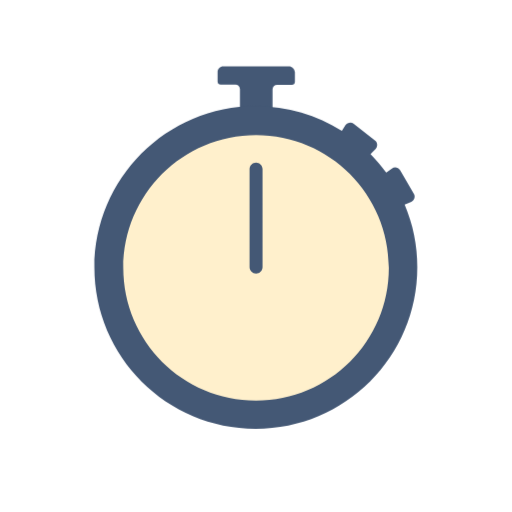
t = 0.00 s
t = 0.68 s: frame unchanged from t = 0.00 s, image omitted
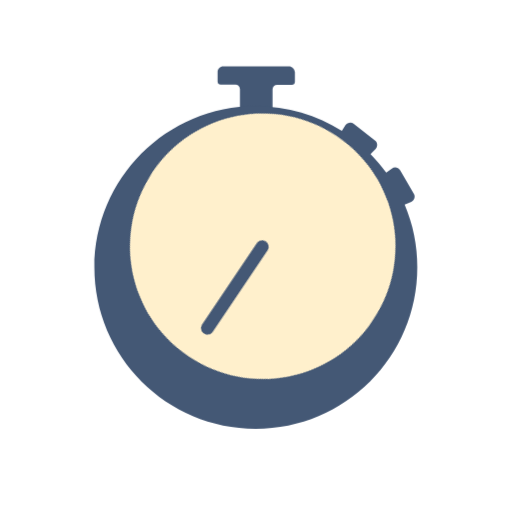
t = 1.28 s
t = 1.80 s: frame unchanged from t = 0.00 s, image omitted
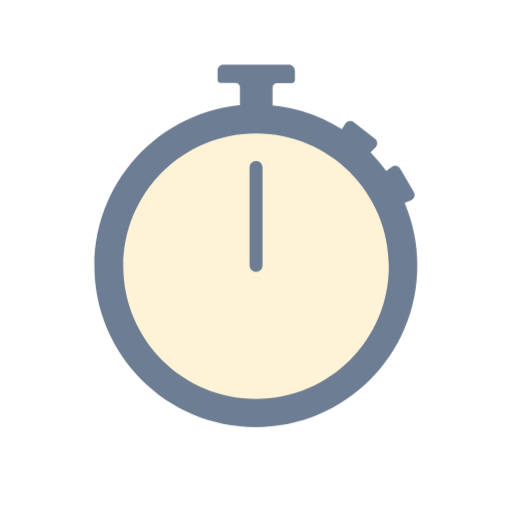
t = 2.40 s
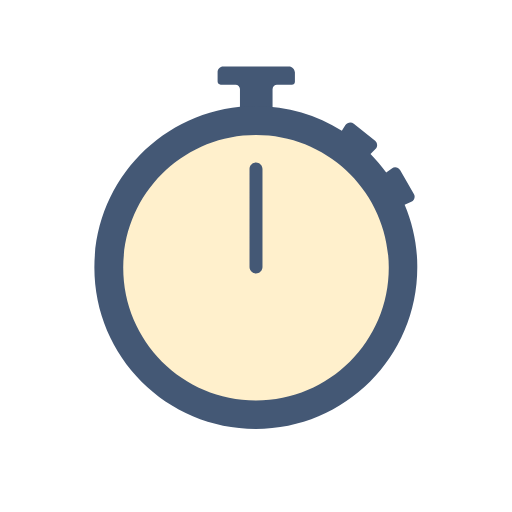
t = 3.00 s

The animated SVG that drew these frames (rendered in a browser with its animation timeline set to each time). Animation: 3 CSS @keyframes rules; one cycle of 3.00 s.

<svg version="1.1" id="rJgOAzvCW" xmlns="http://www.w3.org/2000/svg" xmlns:xlink="http://www.w3.org/1999/xlink" x="0px" y="0px" viewBox="0 0 300 300" style="enable-background:new 0 0 300 300;">
    <style>
        #Sk-gOCGPAZ{fill: #445875;}#BkMg_CGDRb{fill: #445875;}#r17lO0zP0b{fill: #FFF0CC;}@keyframes rJel_AGDA-Animation {
	60% {
		transform: translate(0px, 0px);
	}
	66.67% {
		transform: translate(0px, -20px);
	}
	70% {
		transform: translate(0px, 0px);
	}
	73.33% {
		transform: translate(0px, -10px);
	}
	76.67% {
		transform: translate(0px, 0px);
		opacity: 1;
	}
	78.89% {
		transform: translate(0px, -5px);
	}
	81.11% {
		transform: translate(0px, 0px);
	}
	82.22% {
		transform: translate(0px, -3px);
	}
	83.33% {
		transform: translate(0px, 0px);
	}
	96.67% {
		opacity: 0;
	}
}

#rJel_AGDA- {
	transform-origin: 50% 50% !important;
	animation: rJel_AGDA-Animation 3s;
}

@keyframes Sk-gOCGPAZAnimation {
	30% {
		transform: translate(0px, 0px);
	}
	33.33% {
		transform: translate(0px, 12px);
	}
	36.67% {
		transform: translate(0px, 0px);
	}
}

#Sk-gOCGPAZ {
	transform-origin: 50% 50% !important;
	animation: Sk-gOCGPAZAnimation 3s;
}

@keyframes r17lO0zP0bAnimation {
	33.33% {
		transform: rotate(0deg);
	}
	60% {
		transform: rotate(360deg);
	}
	100% {
		transform: rotate(360deg);
	}
}

#r17lO0zP0b {
	transform-origin: 50% 50% !important;
	animation: r17lO0zP0bAnimation 3s;
}
    </style>
    <g id="rJel_AGDA-">
        <path id="Sk-gOCGPAZ" class="st0" d="M169.3,38.9h-38.5c-1.9,0-3.3,1.5-3.3,3.3v5.6c0,1,0.8,1.8,1.8,1.8h8.7c1.4,0,2.6,1.2,2.6,2.6&#10;&#9;&#9;v26.8h19.1V52.3c0-1.4,1.2-2.6,2.6-2.6h8.7c1,0,1.8-0.8,1.8-1.8v-5.6C172.6,40.5,171.1,38.9,169.3,38.9z"/>
        <path id="BkMg_CGDRb" class="st0" d="M237.1,119.9l3.9-1.7c1.8-0.7,2.5-3,1.5-4.6l-8-13.8c-1.1-1.8-3.3-2.3-4.9-1.1l-3.3,2.4&#10;&#9;&#9;c-2.8-3.8-5.9-7.5-9.2-10.9l2.9-2.9c1.4-1.3,1.3-3.7-0.2-4.9l-12.5-9.9c-1.5-1.2-3.8-0.8-4.9,0.8l-2.1,3.3&#10;&#9;&#9;c-14.6-9.2-31.8-14.5-50.4-14.5c-52.3,0-94.6,42.4-94.6,94.6c0,52.3,42.4,94.6,94.6,94.6c52.3,0,94.6-42.4,94.6-94.6&#10;&#9;&#9;C244.6,143.8,241.9,131.3,237.1,119.9z"/>
        <path id="r17lO0zP0b" class="st1" d="M150,79.1c-43,0-77.8,34.8-77.8,77.8s34.8,77.8,77.8,77.8s77.8-34.8,77.8-77.8S193,79.1,150,79.1z&#10;&#9;&#9; M153.8,156.5c0,2.1-1.8,3.8-3.8,3.8c-2.1,0-3.8-1.8-3.8-3.8V99c0-2.1,1.8-3.8,3.8-3.8s3.8,1.7,3.8,3.8V156.5z"/>
    </g>
</svg>